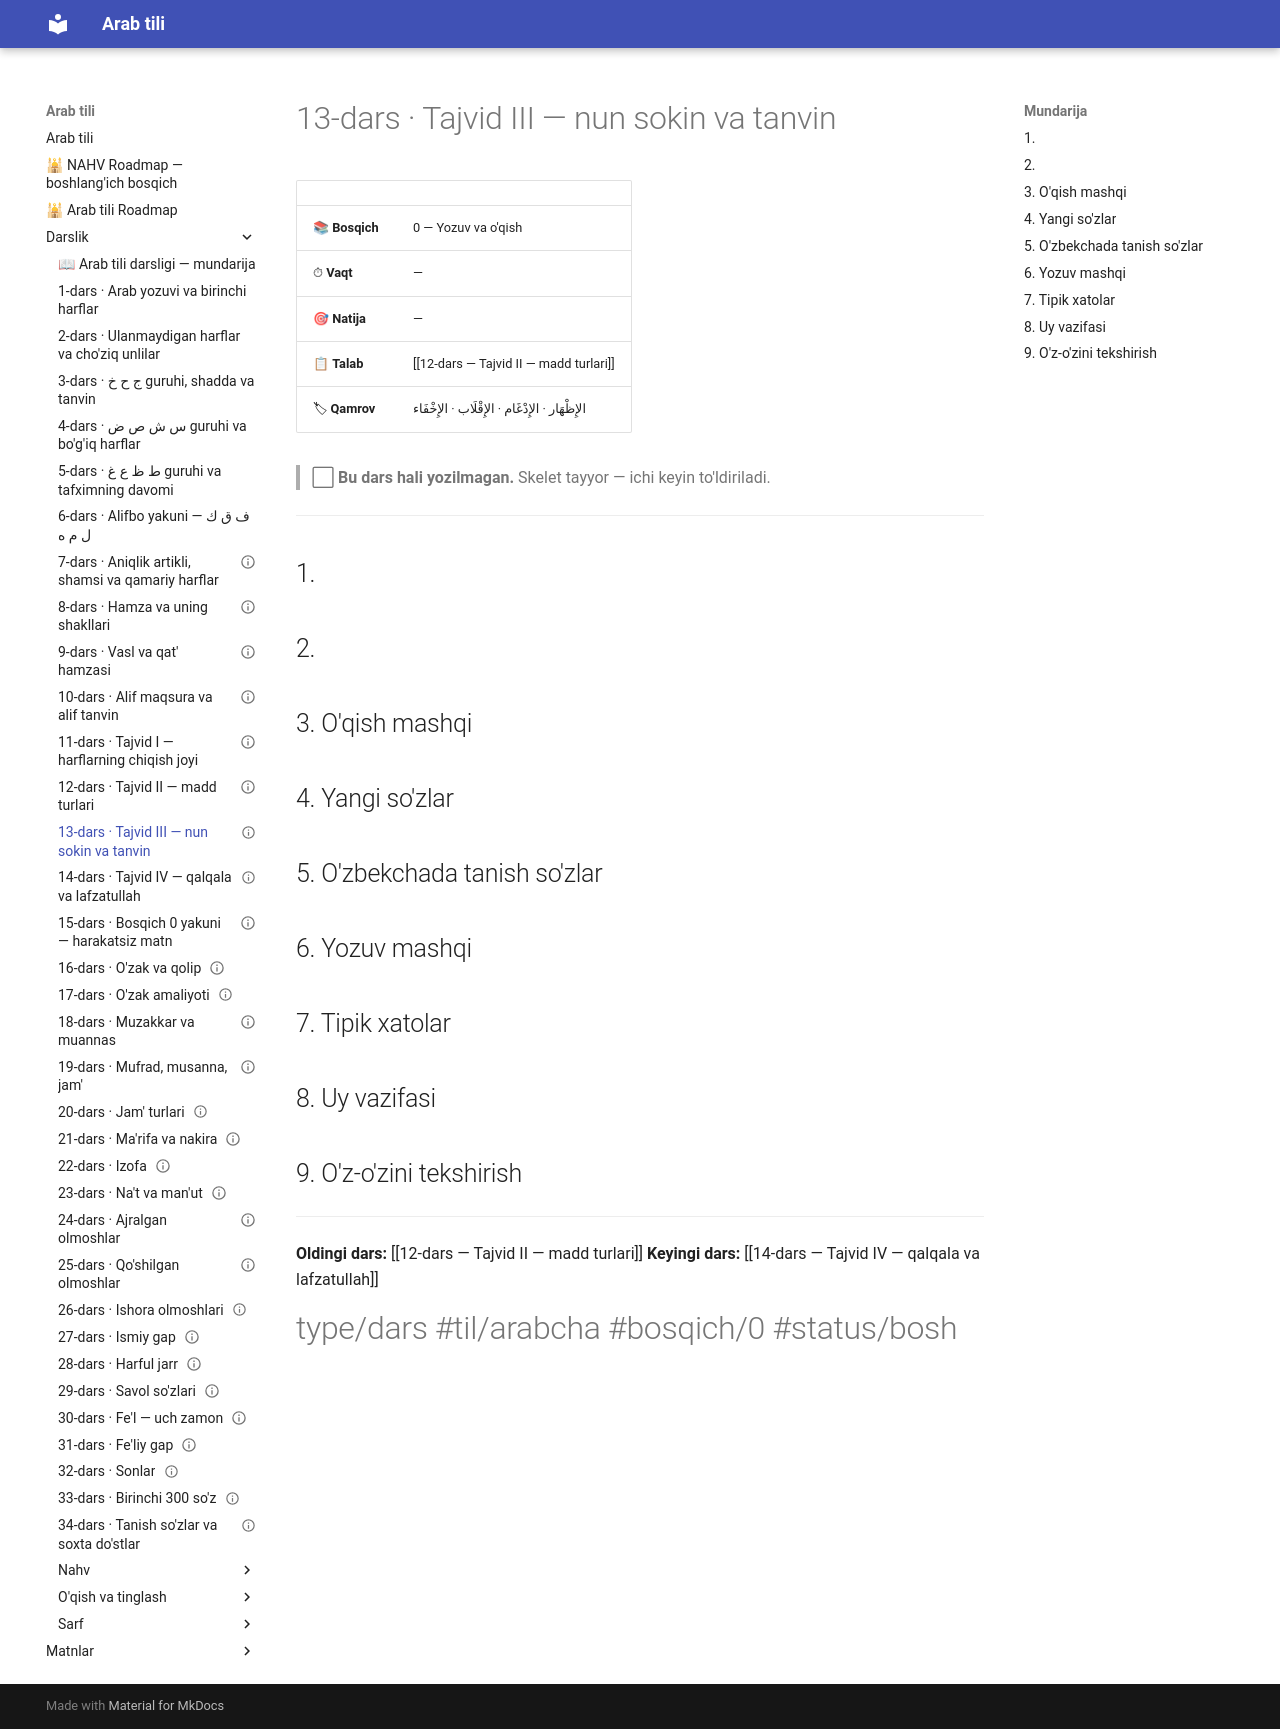

repository: AbdullohFlutterDeveloper/arab-tili-sayt · page: Darslik/13-dars — Tajvid III — nun sokin va tanvin/index.html · generator: mkdocs

---
cssclasses:
  - arabcha
status: bo'sh
---

# 13-dars · Tajvid III — nun sokin va tanvin

| | |
|---|---|
| 📚 **Bosqich** | 0 — Yozuv va o'qish |
| ⏱ **Vaqt** | — |
| 🎯 **Natija** | — |
| 📋 **Talab** | [[12-dars — Tajvid II — madd turlari]] |
| 🏷 **Qamrov** | <span class="ar">الإِظْهَار · الإِدْغَام · الإِقْلَاب · الإِخْفَاء</span> |

> ⬜ **Bu dars hali yozilmagan.** Skelet tayyor — ichi keyin to'ldiriladi.

---

## 1. 

## 2. 

## 3. O'qish mashqi

## 4. Yangi so'zlar

## 5. O'zbekchada tanish so'zlar

## 6. Yozuv mashqi

## 7. Tipik xatolar

## 8. Uy vazifasi

## 9. O'z-o'zini tekshirish

---

**Oldingi dars:** [[12-dars — Tajvid II — madd turlari]]
**Keyingi dars:** [[14-dars — Tajvid IV — qalqala va lafzatullah]]

#type/dars #til/arabcha #bosqich/0 #status/bosh
